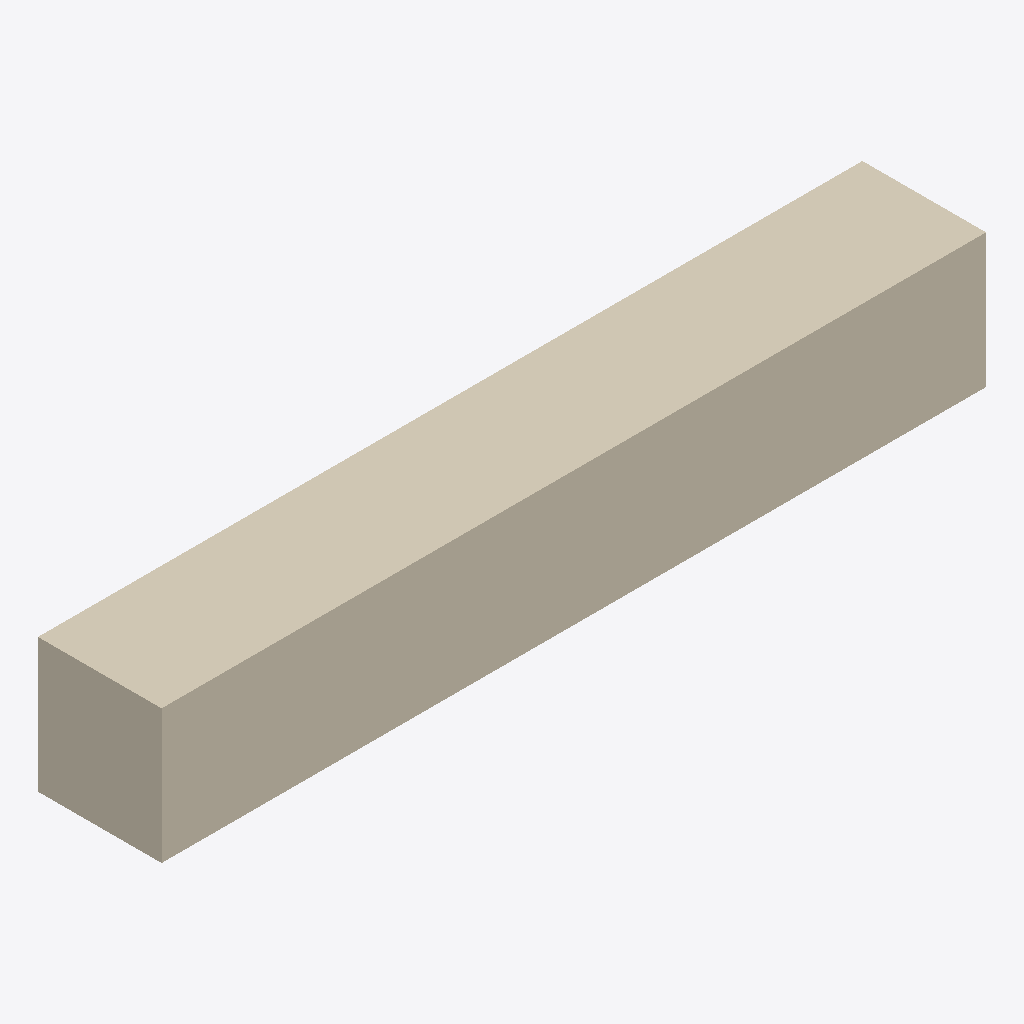
Isometric view of an IFC building model (IFC-SPF (STEP), schema IFC4X3, length unit metre), seen from the south-west, elements coloured by IFC class: 1 covering (cream).
Extent 4.8 m × 0.7 m × 0.8 m (x, y, z). Elements (1): 1 IfcCovering.

HEADER;
FILE_DESCRIPTION(('ViewDefinition [CoordinationView]'),'2;1');
FILE_NAME('LM3-INT-P040.ifc','2026-08-30T00:00:00+00:00',('OpenSourceRail'),('OpenSourceRail'),'IfcOpenShell 0.8.5','OpenSourceRail deterministic LM3 product-library','design-reference / not for construction');
FILE_SCHEMA(('IFC4X3'));
ENDSEC;
DATA;
#1=IFCPROJECT('0RISuUzEvOPgjC5ahuFydC',$,'LM3-INT-P040 — FRP battery strake cover panel set','Design-reference geometry and assembly hierarchy only; supplier freeze, released drawings/tolerances, calculations, qualified processes and first-article tests remain mandatory.',$,$,$,(#12),#7);
#2=IFCSITE('3__DUv9_XP6v_Elv759I0t',$,'LM3 product library',$,$,#18,$,$,.ELEMENT.,$,$,$,$,$);
#3=IFCBUILDING('2I2s9DVTTKRfLOKIZAXQHD',$,'LM3 assembly inspection fixture',$,$,#21,$,$,.ELEMENT.,$,$,$);
#28=IFCCOVERING('0vR0BGSzjMq8MjLWYk60s9',$,'FRP battery strake cover panel set','Sacrificial fire-rated saloon barriers over the side battery enclosures; separate seat fairings retain fast service access and pressure relief remains exterior-only.',$,#52,#48,'LM3-INT-P040',$);
ENDSEC;
